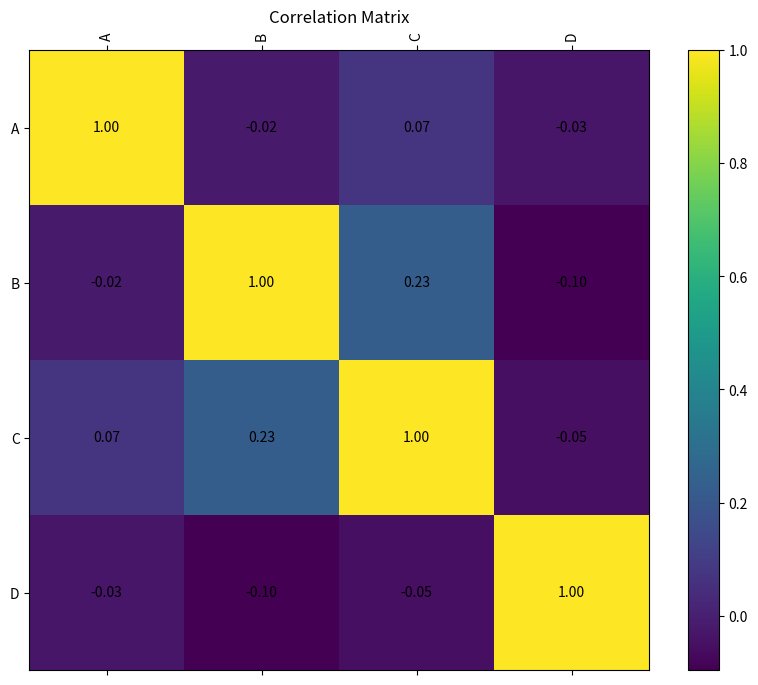

The matplotlib source for this figure:
import pandas as pd 
import numpy as np
import matplotlib.pyplot as plt
# Create mock data
data = pd.DataFrame({
    'A': np.random.rand(100),
    'B': np.random.rand(100),
    'C': np.random.rand(100),
    'D': np.random.rand(100)
})


# Calculate correlation matrix
correlation_matrix = data.corr()
print(correlation_matrix)

# Print correlation matrix
print(correlation_matrix)

# Plot correlation matrix
plt.figure(figsize=(10, 8))
plt.matshow(correlation_matrix, fignum=1)
plt.xticks(range(len(correlation_matrix.columns)), correlation_matrix.columns, rotation=90)
plt.yticks(range(len(correlation_matrix.columns)), correlation_matrix.columns)
for i in range(len(correlation_matrix.columns)):
    for j in range(len(correlation_matrix.columns)):
        plt.text(j, i, f'{correlation_matrix.iloc[i, j]:.2f}', ha='center', va='center', color='black')

plt.colorbar()
plt.title('Correlation Matrix', pad=20)
plt.show()
import scipy.stats as stats

# Calculate correlation coefficients and p-values
correlation_coefficients = data.corr()
p_values = pd.DataFrame(np.zeros((data.shape[1], data.shape[1])), columns=data.columns, index=data.columns)

for row in data.columns:
    for col in data.columns:
        if row != col:
            corr_test = stats.pearsonr(data[row], data[col])
            p_values.loc[row, col] = corr_test[1]
        else:
            p_values.loc[row, col] = np.nan

print("Correlation Coefficients:\n", correlation_coefficients)
print("\nP-values:\n", p_values)